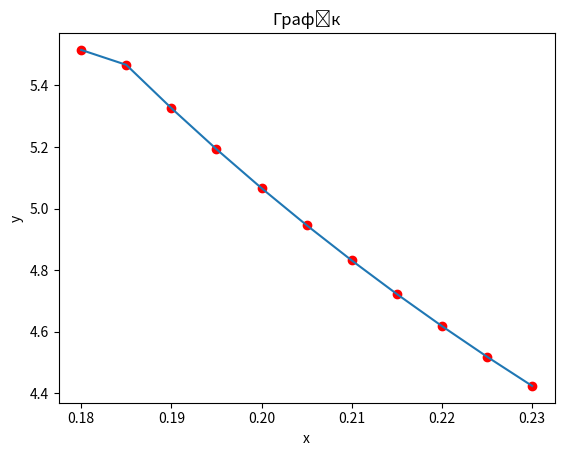

Python code for this plot:
import numpy as np
from math import factorial
import matplotlib.pyplot as plt


x=[0.180, 0.185, 0.190, 0.195, 0.200, 0.205, 0.210, 0.215, 0.220, 0.225, 0.230]
y=[5.5154, 5.4669, 5.3263, 5.1930, 5.0664, 4.9461, 4.8317, 4.7226, 4.6185, 4.5191, 4.4242]
h = x[1] - x[0]
x1=0.189
x2=0.227
q=(x1 - x[0])/h
q1 = (x2-x[-1])/h
def n(y,j):
    arr=[]
    for i in range(len(y)):
        arr.append(y[i] - y[i-1])
    arr.pop(0)
    if j == 1:
        return arr
    else:
        j-=1
        return n(arr, j)

s_1 = y[0]+q*n(y,1)[0]+q*(q-1)*n(y,2)[0]/factorial(2)
s_2 = q*(q-1)*(q-2)*n(y,3)[0]/factorial(3)
s_3 = q*(q-1)*(q-2)*(q-3)*n(y,4)[0]/factorial(4)
s_4 = q*(q-1)*(q-2)*(q-3)*(q-4)*n(y,5)[0]/factorial(5)
n_1 = s_1 + s_2 + s_3 + s_4

print ('Значення функції у точці х1', x1, 'використовуючи Першу Інтерполяційну формулу Ньютона', round(n_1,5))


t1 = y[5] + q1*n(y,1)[4]+q1*(q1+1)*n(y,2)[3]/factorial(2)
t2 = q1*(q1+1)*(q1+2)*n(y,3)[2]/factorial(3)
t3 = q1*(q1+1)*(q1+2)*(q1+3)*n(y,4)[1]/factorial(4)
t4 = q1*(q1+1)*(q1+2)*(q1+3)*(q1+4)*n(y,4)[1]/factorial(5)
n_2 =  t1+t2+t3+t4

print ('Значення функції у точці х2', x2, 'використовуючи Другу Інтерполяційну формулу Ньютона', round(n_2,5))


x_1=np.linspace(np.min(x), np.max(x))
y_1=np.linspace(np.min(y), np.max(y))
plt.plot(x,y, 'ro', x, y)
plt.title('Графік')
plt.xlabel('x')
plt.ylabel('y')
